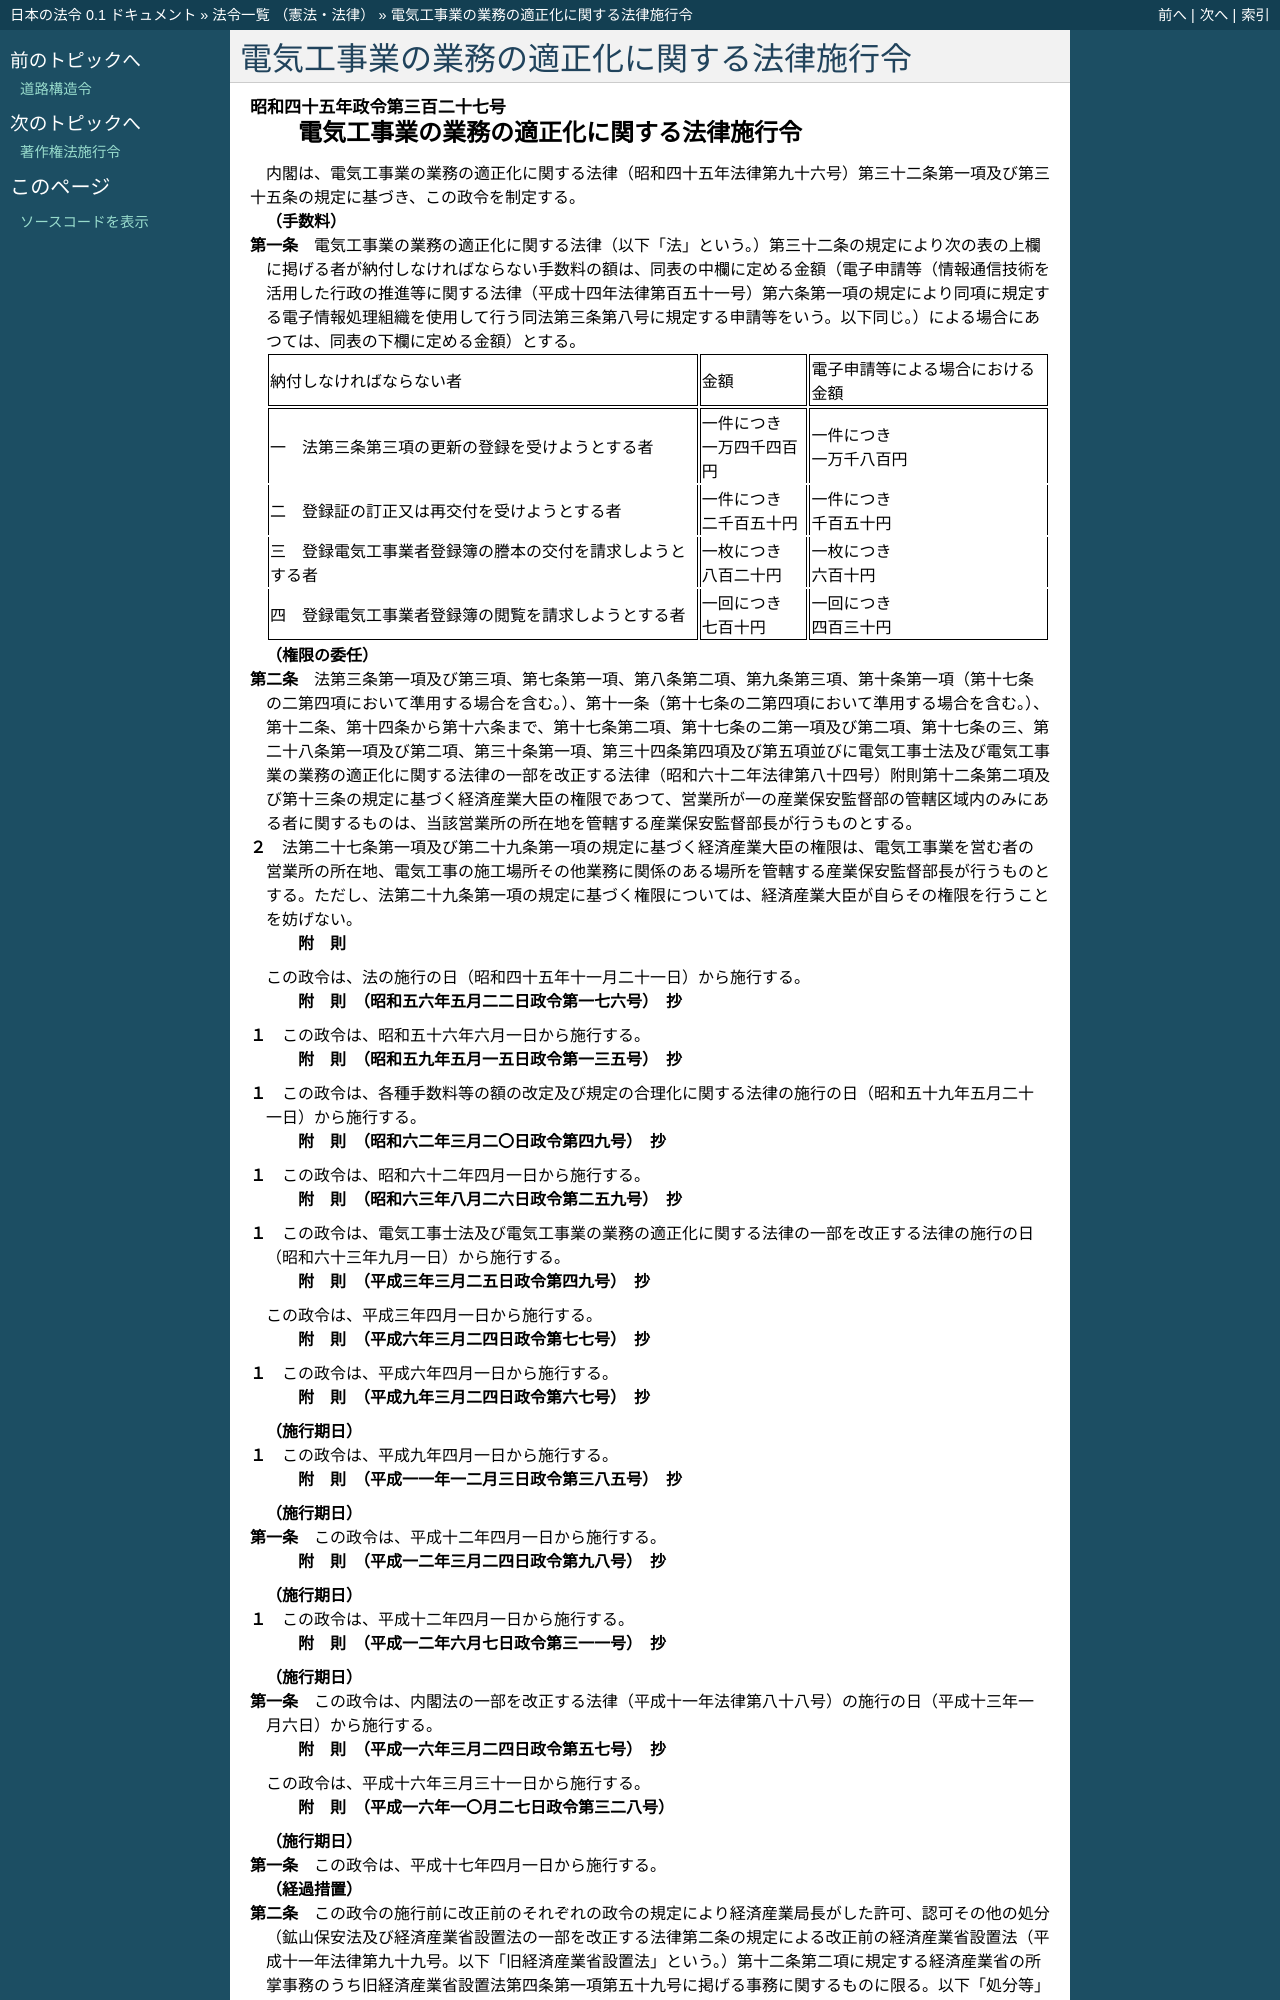

repository: ledmonster/japanese-law · page: doc/345/345CO0000000327_20191216_501CO0000000183.html · generator: sphinx

.. _345CO0000000327_20191216_501CO0000000183:

:orphan:

==========================================
電気工事業の業務の適正化に関する法律施行令
==========================================

.. raw:: html
    
    
    <main id="contentsLaw" class="active">
    <div id="innerDocument" class="active">
    
    
    
    
    <div style="margin-bottom: 12px;">
    <div id="lawTitleNo" style="font-size: 1.067rem; font-weight: bold;" class="_shokanBoxParent">昭和四十五年政令第三百二十七号<div class="_shokanBox"></div>
    <div class="_inyoBox" id="_inyo_"></div>
    </div>
    <div id="lawTitle" style="margin-left: 3rem; font-size: 1.5rem; font-weight: bold; line-height: 1.25em;" class="_shokanBoxParent">
    <span data-xpath="">電気工事業の業務の適正化に関する法律施行令</span><div class="_shokanBox" id="_shokan_"><div class="_shokanBtnIcons"></div></div>
    <div class="_inyoBox" id="_inyo_"></div>
    </div>
    </div><section id="EnactStatement" class="active EnactStatement"><div class="_div_EnactStatement _shokanBoxParent" style="text-indent: 1em;">
    <span data-xpath="">内閣は、電気工事業の業務の適正化に関する法律（昭和四十五年法律第九十六号）第三十二条第一項及び第三十五条の規定に基づき、この政令を制定する。</span><div class="_shokanBox" id="_shokan_"><div class="_shokanBtnIcons"></div></div>
    <div class="_inyoBox" id="_inyo_"></div>
    </div></section><section id="MainProvision" class="active MainProvision"><section id="" class="active Article"><div style="margin-left: 1em; font-weight: bold;" class="_div_ArticleCaption _shokanBoxParent">
    <span data-xpath="">（手数料）</span><div class="_shokanBox" id="_shokan_"><div class="_shokanBtnIcons"></div></div>
    <div class="_inyoBox" id="_inyo_"></div>
    </div>
    <div style="margin-left: 1em; text-indent: -1em;" id="" class="_div_ArticleTitle _shokanBoxParent">
    <span style="font-weight: bold;">第一条</span>　<span data-xpath="">電気工事業の業務の適正化に関する法律（以下「法」という。）第三十二条の規定により次の表の上欄に掲げる者が納付しなければならない手数料の額は、同表の中欄に定める金額（電子申請等（情報通信技術を活用した行政の推進等に関する法律（平成十四年法律第百五十一号）第六条第一項の規定により同項に規定する電子情報処理組織を使用して行う同法第三条第八号に規定する申請等をいう。以下同じ。）による場合にあつては、同表の下欄に定める金額）とする。</span><div class="_shokanBox" id="_shokan_"><div class="_shokanBtnIcons"></div></div>
    <div class="_inyoBox" id="_inyo_"></div>
    </div>
    <div class="_shokanBoxParent">
    <table class="Table" style="margin-left: 1em;">
    <tr class="TableRow">
    <td style="border-top: black solid 1px; border-bottom: black solid 1px; border-left: black solid 1px; border-right: black solid 1px;" class="col-pad"><div><span data-xpath="">納付しなければならない者</span></div></td>
    <td style="border-top: black solid 1px; border-bottom: black solid 1px; border-left: black solid 1px; border-right: black solid 1px;" class="col-pad"><div><span data-xpath="">金額</span></div></td>
    <td style="border-top: black solid 1px; border-bottom: black solid 1px; border-left: black solid 1px; border-right: black solid 1px;" class="col-pad"><div><span data-xpath="">電子申請等による場合における金額</span></div></td>
    </tr>
    <tr class="TableRow">
    <td style="border-top: black solid 1px; border-bottom: black none 1px; border-left: black solid 1px; border-right: black solid 1px;" class="col-pad"><div><span data-xpath="">一　法第三条第三項の更新の登録を受けようとする者</span></div></td>
    <td style="border-top: black solid 1px; border-bottom: black none 1px; border-left: black solid 1px; border-right: black solid 1px;" class="col-pad"><div>
    <span data-xpath="">一件につき</span><br><span data-xpath="">一万四千四百円</span>
    </div></td>
    <td style="border-top: black solid 1px; border-bottom: black none 1px; border-left: black solid 1px; border-right: black solid 1px;" class="col-pad"><div>
    <span data-xpath="">一件につき</span><br><span data-xpath="">一万千八百円</span>
    </div></td>
    </tr>
    <tr class="TableRow">
    <td style="border-top: black none 1px; border-bottom: black none 1px; border-left: black solid 1px; border-right: black solid 1px;" class="col-pad"><div><span data-xpath="">二　登録証の訂正又は再交付を受けようとする者</span></div></td>
    <td style="border-top: black none 1px; border-bottom: black none 1px; border-left: black solid 1px; border-right: black solid 1px;" class="col-pad"><div>
    <span data-xpath="">一件につき</span><br><span data-xpath="">二千百五十円</span>
    </div></td>
    <td style="border-top: black none 1px; border-bottom: black none 1px; border-left: black solid 1px; border-right: black solid 1px;" class="col-pad"><div>
    <span data-xpath="">一件につき</span><br><span data-xpath="">千百五十円</span>
    </div></td>
    </tr>
    <tr class="TableRow">
    <td style="border-top: black none 1px; border-bottom: black none 1px; border-left: black solid 1px; border-right: black solid 1px;" class="col-pad"><div><span data-xpath="">三　登録電気工事業者登録簿の謄本の交付を請求しようとする者</span></div></td>
    <td style="border-top: black none 1px; border-bottom: black none 1px; border-left: black solid 1px; border-right: black solid 1px;" class="col-pad"><div>
    <span data-xpath="">一枚につき</span><br><span data-xpath="">八百二十円</span>
    </div></td>
    <td style="border-top: black none 1px; border-bottom: black none 1px; border-left: black solid 1px; border-right: black solid 1px;" class="col-pad"><div>
    <span data-xpath="">一枚につき</span><br><span data-xpath="">六百十円</span>
    </div></td>
    </tr>
    <tr class="TableRow">
    <td style="border-top: black none 1px; border-bottom: black solid 1px; border-left: black solid 1px; border-right: black solid 1px;" class="col-pad"><div><span data-xpath="">四　登録電気工事業者登録簿の閲覧を請求しようとする者</span></div></td>
    <td style="border-top: black none 1px; border-bottom: black solid 1px; border-left: black solid 1px; border-right: black solid 1px;" class="col-pad"><div>
    <span data-xpath="">一回につき</span><br><span data-xpath="">七百十円</span>
    </div></td>
    <td style="border-top: black none 1px; border-bottom: black solid 1px; border-left: black solid 1px; border-right: black solid 1px;" class="col-pad"><div>
    <span data-xpath="">一回につき</span><br><span data-xpath="">四百三十円</span>
    </div></td>
    </tr>
    </table>
    <div class="_shokanBox"></div>
    <div class="_inyoBox"></div>
    </div></section><section id="" class="active Article"><div style="margin-left: 1em; font-weight: bold;" class="_div_ArticleCaption _shokanBoxParent">
    <span data-xpath="">（権限の委任）</span><div class="_shokanBox" id="_shokan_"><div class="_shokanBtnIcons"></div></div>
    <div class="_inyoBox" id="_inyo_"></div>
    </div>
    <div style="margin-left: 1em; text-indent: -1em;" id="" class="_div_ArticleTitle _shokanBoxParent">
    <span style="font-weight: bold;">第二条</span>　<span data-xpath="">法第三条第一項及び第三項、第七条第一項、第八条第二項、第九条第三項、第十条第一項（第十七条の二第四項において準用する場合を含む。）、第十一条（第十七条の二第四項において準用する場合を含む。）、第十二条、第十四条から第十六条まで、第十七条第二項、第十七条の二第一項及び第二項、第十七条の三、第二十八条第一項及び第二項、第三十条第一項、第三十四条第四項及び第五項並びに電気工事士法及び電気工事業の業務の適正化に関する法律の一部を改正する法律（昭和六十二年法律第八十四号）附則第十二条第二項及び第十三条の規定に基づく経済産業大臣の権限であつて、営業所が一の産業保安監督部の管轄区域内のみにある者に関するものは、当該営業所の所在地を管轄する産業保安監督部長が行うものとする。</span><div class="_shokanBox" id="_shokan_"><div class="_shokanBtnIcons"></div></div>
    <div class="_inyoBox" id="_inyo_"></div>
    </div>
    <div style="margin-left: 1em; text-indent: -1em;" class="_div_ParagraphSentence _shokanBoxParent">
    <span style="font-weight: bold;">２</span>　<span data-xpath="">法第二十七条第一項及び第二十九条第一項の規定に基づく経済産業大臣の権限は、電気工事業を営む者の営業所の所在地、電気工事の施工場所その他業務に関係のある場所を管轄する産業保安監督部長が行うものとする。</span><span data-xpath="">ただし、法第二十九条第一項の規定に基づく権限については、経済産業大臣が自らその権限を行うことを妨げない。</span><div class="_shokanBox" id="_shokan_"><div class="_shokanBtnIcons"></div></div>
    <div class="_inyoBox" id="_inyo_"></div>
    </div></section></section><section id="" class="active SupplProvision"><div class="_div_SupplProvisionLabel SupplProvisionLabel _shokanBoxParent" style="margin-bottom: 10px; margin-left: 3em; font-weight: bold;">
    <span data-xpath="">附　則</span><div class="_shokanBox" id="_shokan_"><div class="_shokanBtnIcons"></div></div>
    <div class="_inyoBox" id="_inyo_"></div>
    </div>
    <section class="active Paragraph"><div style="text-indent: 1em;" class="_div_ParagraphSentence _shokanBoxParent">
    <span data-xpath="">この政令は、法の施行の日（昭和四十五年十一月二十一日）から施行する。</span><div class="_shokanBox" id="_shokan_"><div class="_shokanBtnIcons"></div></div>
    <div class="_inyoBox" id="_inyo_"></div>
    </div></section></section><section id="" class="active SupplProvision"><div class="_div_SupplProvisionLabel SupplProvisionLabel _shokanBoxParent" style="margin-bottom: 10px; margin-left: 3em; font-weight: bold;">
    <span data-xpath="">附　則</span>　（昭和五六年五月二二日政令第一七六号）　抄<div class="_shokanBox" id="_shokan_"><div class="_shokanBtnIcons"></div></div>
    <div class="_inyoBox" id="_inyo_"></div>
    </div>
    <section class="active Paragraph"><div style="margin-left: 1em; text-indent: -1em;" class="_div_ParagraphSentence _shokanBoxParent">
    <span style="font-weight: bold;">１</span>　<span data-xpath="">この政令は、昭和五十六年六月一日から施行する。</span><div class="_shokanBox" id="_shokan_"><div class="_shokanBtnIcons"></div></div>
    <div class="_inyoBox" id="_inyo_"></div>
    </div></section></section><section id="" class="active SupplProvision"><div class="_div_SupplProvisionLabel SupplProvisionLabel _shokanBoxParent" style="margin-bottom: 10px; margin-left: 3em; font-weight: bold;">
    <span data-xpath="">附　則</span>　（昭和五九年五月一五日政令第一三五号）　抄<div class="_shokanBox" id="_shokan_"><div class="_shokanBtnIcons"></div></div>
    <div class="_inyoBox" id="_inyo_"></div>
    </div>
    <section class="active Paragraph"><div style="margin-left: 1em; text-indent: -1em;" class="_div_ParagraphSentence _shokanBoxParent">
    <span style="font-weight: bold;">１</span>　<span data-xpath="">この政令は、各種手数料等の額の改定及び規定の合理化に関する法律の施行の日（昭和五十九年五月二十一日）から施行する。</span><div class="_shokanBox" id="_shokan_"><div class="_shokanBtnIcons"></div></div>
    <div class="_inyoBox" id="_inyo_"></div>
    </div></section></section><section id="" class="active SupplProvision"><div class="_div_SupplProvisionLabel SupplProvisionLabel _shokanBoxParent" style="margin-bottom: 10px; margin-left: 3em; font-weight: bold;">
    <span data-xpath="">附　則</span>　（昭和六二年三月二〇日政令第四九号）　抄<div class="_shokanBox" id="_shokan_"><div class="_shokanBtnIcons"></div></div>
    <div class="_inyoBox" id="_inyo_"></div>
    </div>
    <section class="active Paragraph"><div style="margin-left: 1em; text-indent: -1em;" class="_div_ParagraphSentence _shokanBoxParent">
    <span style="font-weight: bold;">１</span>　<span data-xpath="">この政令は、昭和六十二年四月一日から施行する。</span><div class="_shokanBox" id="_shokan_"><div class="_shokanBtnIcons"></div></div>
    <div class="_inyoBox" id="_inyo_"></div>
    </div></section></section><section id="" class="active SupplProvision"><div class="_div_SupplProvisionLabel SupplProvisionLabel _shokanBoxParent" style="margin-bottom: 10px; margin-left: 3em; font-weight: bold;">
    <span data-xpath="">附　則</span>　（昭和六三年八月二六日政令第二五九号）　抄<div class="_shokanBox" id="_shokan_"><div class="_shokanBtnIcons"></div></div>
    <div class="_inyoBox" id="_inyo_"></div>
    </div>
    <section class="active Paragraph"><div style="margin-left: 1em; text-indent: -1em;" class="_div_ParagraphSentence _shokanBoxParent">
    <span style="font-weight: bold;">１</span>　<span data-xpath="">この政令は、電気工事士法及び電気工事業の業務の適正化に関する法律の一部を改正する法律の施行の日（昭和六十三年九月一日）から施行する。</span><div class="_shokanBox" id="_shokan_"><div class="_shokanBtnIcons"></div></div>
    <div class="_inyoBox" id="_inyo_"></div>
    </div></section></section><section id="" class="active SupplProvision"><div class="_div_SupplProvisionLabel SupplProvisionLabel _shokanBoxParent" style="margin-bottom: 10px; margin-left: 3em; font-weight: bold;">
    <span data-xpath="">附　則</span>　（平成三年三月二五日政令第四九号）　抄<div class="_shokanBox" id="_shokan_"><div class="_shokanBtnIcons"></div></div>
    <div class="_inyoBox" id="_inyo_"></div>
    </div>
    <section class="active Paragraph"><div style="text-indent: 1em;" class="_div_ParagraphSentence _shokanBoxParent">
    <span data-xpath="">この政令は、平成三年四月一日から施行する。</span><div class="_shokanBox" id="_shokan_"><div class="_shokanBtnIcons"></div></div>
    <div class="_inyoBox" id="_inyo_"></div>
    </div></section></section><section id="" class="active SupplProvision"><div class="_div_SupplProvisionLabel SupplProvisionLabel _shokanBoxParent" style="margin-bottom: 10px; margin-left: 3em; font-weight: bold;">
    <span data-xpath="">附　則</span>　（平成六年三月二四日政令第七七号）　抄<div class="_shokanBox" id="_shokan_"><div class="_shokanBtnIcons"></div></div>
    <div class="_inyoBox" id="_inyo_"></div>
    </div>
    <section class="active Paragraph"><div style="margin-left: 1em; text-indent: -1em;" class="_div_ParagraphSentence _shokanBoxParent">
    <span style="font-weight: bold;">１</span>　<span data-xpath="">この政令は、平成六年四月一日から施行する。</span><div class="_shokanBox" id="_shokan_"><div class="_shokanBtnIcons"></div></div>
    <div class="_inyoBox" id="_inyo_"></div>
    </div></section></section><section id="" class="active SupplProvision"><div class="_div_SupplProvisionLabel SupplProvisionLabel _shokanBoxParent" style="margin-bottom: 10px; margin-left: 3em; font-weight: bold;">
    <span data-xpath="">附　則</span>　（平成九年三月二四日政令第六七号）　抄<div class="_shokanBox" id="_shokan_"><div class="_shokanBtnIcons"></div></div>
    <div class="_inyoBox" id="_inyo_"></div>
    </div>
    <section class="active Paragraph"><div id="" style="margin-left: 1em; font-weight: bold;" class="_div_ParagraphCaption _shokanBoxParent">
    <span data-xpath="">（施行期日）</span><div class="_shokanBox"></div>
    <div class="_inyoBox"></div>
    </div>
    <div style="margin-left: 1em; text-indent: -1em;" class="_div_ParagraphSentence _shokanBoxParent">
    <span style="font-weight: bold;">１</span>　<span data-xpath="">この政令は、平成九年四月一日から施行する。</span><div class="_shokanBox" id="_shokan_"><div class="_shokanBtnIcons"></div></div>
    <div class="_inyoBox" id="_inyo_"></div>
    </div></section></section><section id="" class="active SupplProvision"><div class="_div_SupplProvisionLabel SupplProvisionLabel _shokanBoxParent" style="margin-bottom: 10px; margin-left: 3em; font-weight: bold;">
    <span data-xpath="">附　則</span>　（平成一一年一二月三日政令第三八五号）　抄<div class="_shokanBox" id="_shokan_"><div class="_shokanBtnIcons"></div></div>
    <div class="_inyoBox" id="_inyo_"></div>
    </div>
    <section id="" class="active Article"><div style="margin-left: 1em; font-weight: bold;" class="_div_ArticleCaption _shokanBoxParent">
    <span data-xpath="">（施行期日）</span><div class="_shokanBox" id="_shokan_"><div class="_shokanBtnIcons"></div></div>
    <div class="_inyoBox" id="_inyo_"></div>
    </div>
    <div style="margin-left: 1em; text-indent: -1em;" id="" class="_div_ArticleTitle _shokanBoxParent">
    <span style="font-weight: bold;">第一条</span>　<span data-xpath="">この政令は、平成十二年四月一日から施行する。</span><div class="_shokanBox" id="_shokan_"><div class="_shokanBtnIcons"></div></div>
    <div class="_inyoBox" id="_inyo_"></div>
    </div></section></section><section id="" class="active SupplProvision"><div class="_div_SupplProvisionLabel SupplProvisionLabel _shokanBoxParent" style="margin-bottom: 10px; margin-left: 3em; font-weight: bold;">
    <span data-xpath="">附　則</span>　（平成一二年三月二四日政令第九八号）　抄<div class="_shokanBox" id="_shokan_"><div class="_shokanBtnIcons"></div></div>
    <div class="_inyoBox" id="_inyo_"></div>
    </div>
    <section class="active Paragraph"><div id="" style="margin-left: 1em; font-weight: bold;" class="_div_ParagraphCaption _shokanBoxParent">
    <span data-xpath="">（施行期日）</span><div class="_shokanBox"></div>
    <div class="_inyoBox"></div>
    </div>
    <div style="margin-left: 1em; text-indent: -1em;" class="_div_ParagraphSentence _shokanBoxParent">
    <span style="font-weight: bold;">１</span>　<span data-xpath="">この政令は、平成十二年四月一日から施行する。</span><div class="_shokanBox" id="_shokan_"><div class="_shokanBtnIcons"></div></div>
    <div class="_inyoBox" id="_inyo_"></div>
    </div></section></section><section id="" class="active SupplProvision"><div class="_div_SupplProvisionLabel SupplProvisionLabel _shokanBoxParent" style="margin-bottom: 10px; margin-left: 3em; font-weight: bold;">
    <span data-xpath="">附　則</span>　（平成一二年六月七日政令第三一一号）　抄<div class="_shokanBox" id="_shokan_"><div class="_shokanBtnIcons"></div></div>
    <div class="_inyoBox" id="_inyo_"></div>
    </div>
    <section id="" class="active Article"><div style="margin-left: 1em; font-weight: bold;" class="_div_ArticleCaption _shokanBoxParent">
    <span data-xpath="">（施行期日）</span><div class="_shokanBox" id="_shokan_"><div class="_shokanBtnIcons"></div></div>
    <div class="_inyoBox" id="_inyo_"></div>
    </div>
    <div style="margin-left: 1em; text-indent: -1em;" id="" class="_div_ArticleTitle _shokanBoxParent">
    <span style="font-weight: bold;">第一条</span>　<span data-xpath="">この政令は、内閣法の一部を改正する法律（平成十一年法律第八十八号）の施行の日（平成十三年一月六日）から施行する。</span><div class="_shokanBox" id="_shokan_"><div class="_shokanBtnIcons"></div></div>
    <div class="_inyoBox" id="_inyo_"></div>
    </div></section></section><section id="" class="active SupplProvision"><div class="_div_SupplProvisionLabel SupplProvisionLabel _shokanBoxParent" style="margin-bottom: 10px; margin-left: 3em; font-weight: bold;">
    <span data-xpath="">附　則</span>　（平成一六年三月二四日政令第五七号）　抄<div class="_shokanBox" id="_shokan_"><div class="_shokanBtnIcons"></div></div>
    <div class="_inyoBox" id="_inyo_"></div>
    </div>
    <section class="active Paragraph"><div style="text-indent: 1em;" class="_div_ParagraphSentence _shokanBoxParent">
    <span data-xpath="">この政令は、平成十六年三月三十一日から施行する。</span><div class="_shokanBox" id="_shokan_"><div class="_shokanBtnIcons"></div></div>
    <div class="_inyoBox" id="_inyo_"></div>
    </div></section></section><section id="" class="active SupplProvision"><div class="_div_SupplProvisionLabel SupplProvisionLabel _shokanBoxParent" style="margin-bottom: 10px; margin-left: 3em; font-weight: bold;">
    <span data-xpath="">附　則</span>　（平成一六年一〇月二七日政令第三二八号）<div class="_shokanBox" id="_shokan_"><div class="_shokanBtnIcons"></div></div>
    <div class="_inyoBox" id="_inyo_"></div>
    </div>
    <section id="" class="active Article"><div style="margin-left: 1em; font-weight: bold;" class="_div_ArticleCaption _shokanBoxParent">
    <span da
